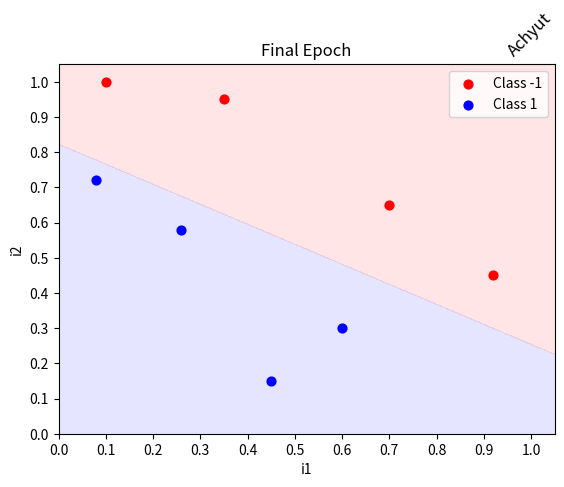

Here is the Python script that generated this plot:
#ACHYUT SAPARIYA (180110120048)

from __future__ import print_function
import matplotlib, sys
from matplotlib import pyplot as plt
import numpy as np

#---------------------------------------------------------------------#
def predict(inputs, weights):
    activation = 0.0
    for i, w in zip(inputs, weights):
        activation += i * w
    return 1.0 if activation >= 0.0 else 0.0


def plot(matrix, weights=None, title="Prediction Matrix"):
    if len(matrix[0]) == 3:  # if 1D inputs, excluding bias and ys
        fig, ax = plt.subplots()
        ax.set_title(title)
        ax.set_xlabel("i1")
        ax.set_ylabel("Classifications")

        if weights != None:
            y_min = -0.1
            y_max = 1.1
            x_min = 0.0
            x_max = 1.1
            y_res = 0.001
            x_res = 0.001
            ys = np.arange(y_min, y_max, y_res)
            xs = np.arange(x_min, x_max, x_res)
            zs = []
            for cur_y in np.arange(y_min, y_max, y_res):
                for cur_x in np.arange(x_min, x_max, x_res):
                    zs.append(predict([1.0, cur_x], weights))
            xs, ys = np.meshgrid(xs, ys)
            zs = np.array(zs)
            zs = zs.reshape(xs.shape)
            cp = plt.contourf(xs, ys, zs, levels=[-1, -0.0001, 0, 1], colors=('b', 'r'), alpha=0.1)

        c1_data = [[], []]
        c0_data = [[], []]

        for i in range(len(matrix)):
            cur_i1 = matrix[i][1]
            cur_y = matrix[i][-1]

            if cur_y == 1:
                c1_data[0].append(cur_i1)
                c1_data[1].append(1.0)
            else:
                c0_data[0].append(cur_i1)
                c0_data[1].append(0.0)

        plt.xticks(np.arange(x_min, x_max, 0.1))
        plt.yticks(np.arange(y_min, y_max, 0.1))
        plt.xlim(0, 1.05)
        plt.ylim(-0.05, 1.05)

        c0s = plt.scatter(c0_data[0], c0_data[1], s=40.0, c='r', label='Class -1')
        c1s = plt.scatter(c1_data[0], c1_data[1], s=40.0, c='b', label='Class 1')

        plt.legend(fontsize=10, loc=1)
        plt.show()
        return

    if len(matrix[0]) == 4:  # if 2D inputs, excluding bias and ys
        fig, ax = plt.subplots()
        ax.set_title(title)
        plt.title("Achyut",
                  loc='right',
                  rotation=45)
        ax.set_xlabel("i1")
        ax.set_ylabel("i2")

        if weights != None:
            map_min = 0.0
            map_max = 1.1
            y_res = 0.001
            x_res = 0.001
            ys = np.arange(map_min, map_max, y_res)
            xs = np.arange(map_min, map_max, x_res)
            zs = []
            for cur_y in np.arange(map_min, map_max, y_res):
                for cur_x in np.arange(map_min, map_max, x_res):
                    zs.append(predict([1.0, cur_x, cur_y], weights))
            xs, ys = np.meshgrid(xs, ys)
            zs = np.array(zs)
            zs = zs.reshape(xs.shape)
            cp = plt.contourf(xs, ys, zs, levels=[-1, -0.0001, 0, 1], colors=('b', 'r'), alpha=0.1)

        c1_data = [[], []]
        c0_data = [[], []]
        for i in range(len(matrix)):
            cur_i1 = matrix[i][1]
            cur_i2 = matrix[i][2]
            cur_y = matrix[i][-1]
            if cur_y == 1:
                c1_data[0].append(cur_i1)
                c1_data[1].append(cur_i2)
            else:
                c0_data[0].append(cur_i1)
                c0_data[1].append(cur_i2)

        plt.xticks(np.arange(0.0, 1.1, 0.1))
        plt.yticks(np.arange(0.0, 1.1, 0.1))
        plt.xlim(0, 1.05)
        plt.ylim(0, 1.05)

        c0s = plt.scatter(c0_data[0], c0_data[1], s=40.0, c='r', label='Class -1')
        c1s = plt.scatter(c1_data[0], c1_data[1], s=40.0, c='b', label='Class 1')

        plt.legend(fontsize=10, loc=1)
        plt.show()
        return

    print("Matrix dimensions not covered.")


# each matrix row: up to last row = inputs, last row = y (classification)
def accuracy(matrix, weights):
    num_correct = 0.0
    preds = []
    for i in range(len(matrix)):
        pred = predict(matrix[i][:-1], weights)  # get predicted classification
        preds.append(pred)
        if pred == matrix[i][-1]: num_correct += 1.0
    print("Predictions:", preds)
    return num_correct / float(len(matrix))


# each matrix row: up to last row = inputs, last row = y (classification)
def train_weights(matrix, weights, nb_epoch=10, l_rate=1.00, do_plot=False, stop_early=True, verbose=True):
    for epoch in range(nb_epoch):
        cur_acc = accuracy(matrix, weights)
        print("\nEpoch %d \nWeights: " % epoch, weights)
        print("Accuracy: ", cur_acc)

        if cur_acc == 1.0 and stop_early: break
        # if do_plot and len(matrix[0])==4: plot(matrix,weights) # if 2D inputs, excluding bias
        if do_plot: plot(matrix, weights, title="Epoch %d" % epoch)

        for i in range(len(matrix)):
            prediction = predict(matrix[i][:-1], weights)  # get predicted classificaion
            error = matrix[i][-1] - prediction  # get error from real classification
            if verbose: sys.stdout.write("Training on data at index %d...\n" % (i))
            for j in range(len(weights)):  # calculate new weight for each node
                if verbose: sys.stdout.write("\tWeight[%d]: %0.5f --> " % (j, weights[j]))
                weights[j] = weights[j] + (l_rate * error * matrix[i][j])
                if verbose: sys.stdout.write("%0.5f\n" % (weights[j]))

    # if len(matrix[0])==4: plot(matrix,weights) # if 2D inputs, excluding bias
    plot(matrix, weights, title="Final Epoch")
    return weights


def main():
    nb_epoch = 10
    l_rate = 1.0
    plot_each_epoch = False
    stop_early = True

    part_A = True

    if part_A:  # 3 inputs (including single bias input), 3 weights

        # 	Bias 	i1 		i2 		y
        matrix = [[1.00, 0.08, 0.72, 1.0],
                  [1.00, 0.10, 1.00, 0.0],
                  [1.00, 0.26, 0.58, 1.0],
                  [1.00, 0.35, 0.95, 0.0],
                  [1.00, 0.45, 0.15, 1.0],
                  [1.00, 0.60, 0.30, 1.0],
                  [1.00, 0.70, 0.65, 0.0],
                  [1.00, 0.92, 0.45, 0.0]]
        weights = [	0.20,	1.00,  -1.00		] # initial weights specified in problem

    else: # 2 inputs (including single bias input), 2 weights

        nb_epoch = 1000

        # 	Bias 	i1 		y
        matrix = [	[1.00,	0.08,	1.0],
                      [1.00,	0.10,	0.0],
                      [1.00,	0.26,	1.0],
                      [1.00,	0.35,	0.0],
                      [1.00,	0.45,	1.0],
                      [1.00,	0.60,	1.0],
                      [1.00,	0.70,	0.0],
                      [1.00,	0.92,	0.0]]
        weights= [	 0.20,	1.00		] # initial weights specified in problem

    train_weights(matrix ,weights=weights ,nb_epoch=nb_epoch ,l_rate=l_rate ,do_plot=plot_each_epoch
                  ,stop_early=stop_early)


if __name__ == '__main__':
    main()